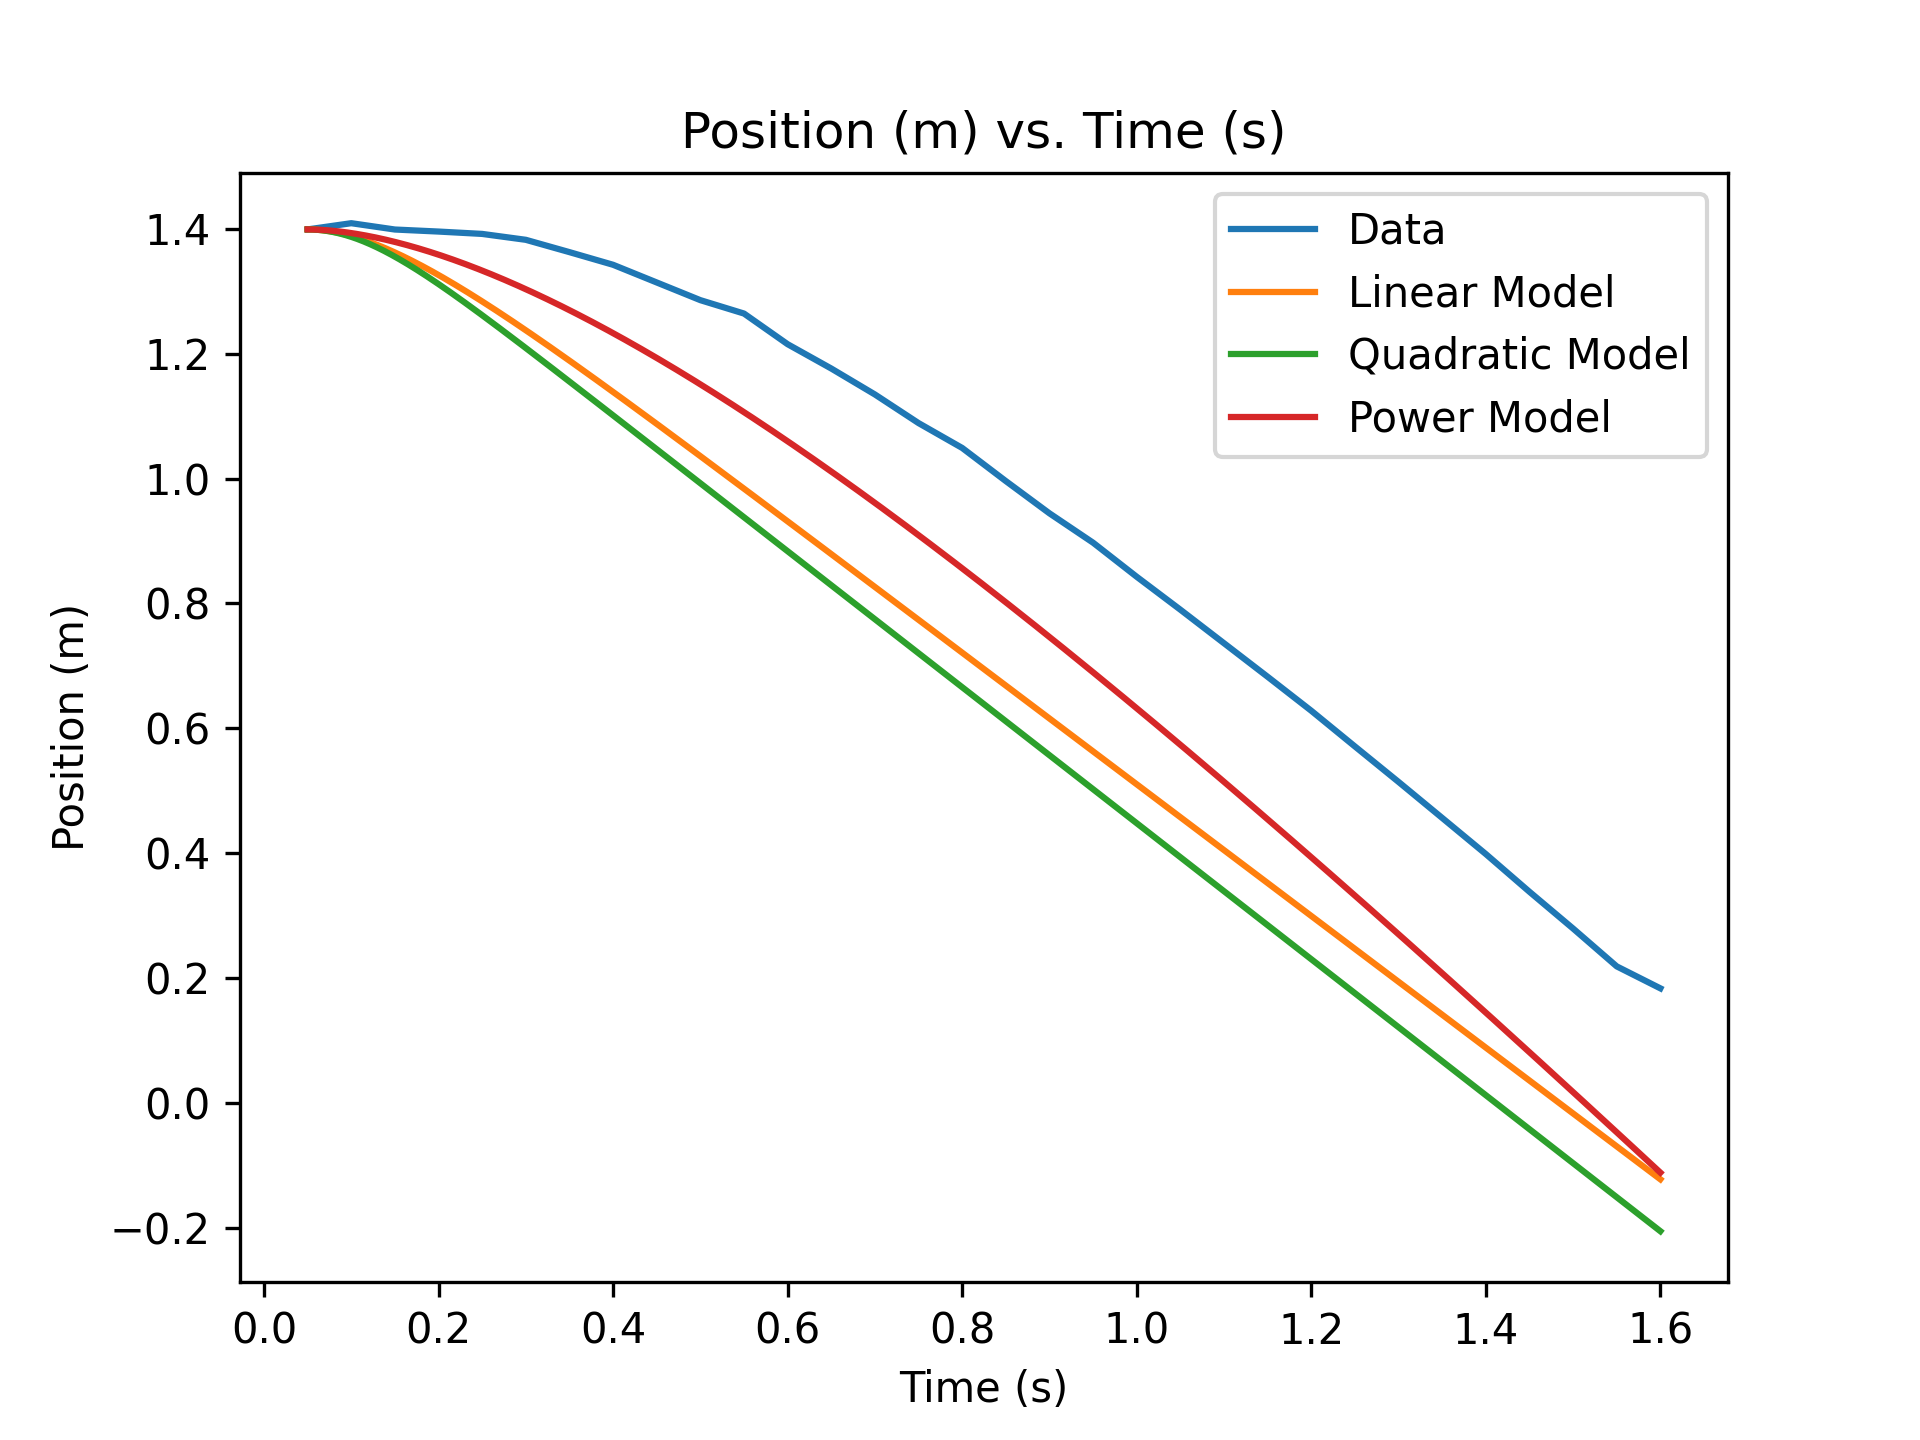

The file beside this chart, header and first rows:
Time (s), Position (m), Velocity (m/s), Predicted Velocity (m/s)
0.05, 1.399, 0, 
0.1, 1.409, 0.1989, 
0.15, 1.398, -0.2024, 
0.2, 1.395, -0.06517, 
0.25, 1.391, -0.07546, 
0.3, 1.382, -0.1887, 
0.35, 1.362, -0.3945, 
0.4, 1.342, -0.4047, 
0.45, 1.314, -0.5659, 
0.5, 1.285, -0.5659, 
0.55, 1.264, -0.4288, 
0.6, 1.215, -0.981, 
0.65, 1.176, -0.7786, 
0.7, 1.134, -0.8301, 
0.75, 1.089, -0.9158, 
0.8, 1.049, -0.7958, 
0.85, 0.9959, -1.06, 
0.9, 0.9443, -1.032, 
0.95, 0.8973, -0.9398, 
1, 0.8428, -1.091, 
1.05, 0.7901, -1.053, 
1.1, 0.7364, -1.074, 
1.15, 0.6827, -1.074, 
1.2, 0.6284, -1.087, 
1.25, 0.5713, -1.142, 
1.3, 0.5145, -1.135, 
1.35, 0.4569, -1.152, 
1.4, 0.3991, -1.156, 
1.45, 0.3387, -1.207, 
1.5, 0.2799, -1.176, 
1.55, 0.2193, -1.211, 
1.6, 0.1842, -0.7032, 
